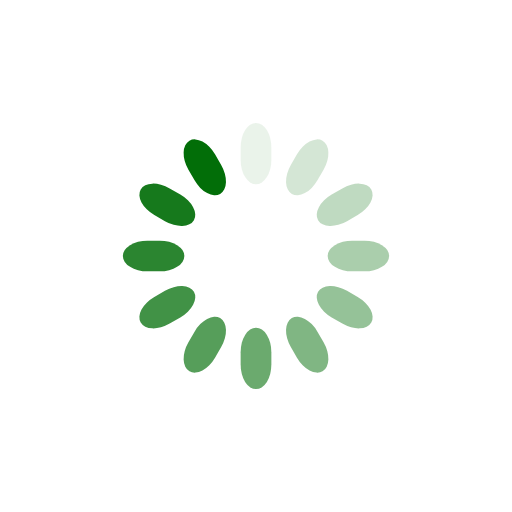
t = 0.00 s
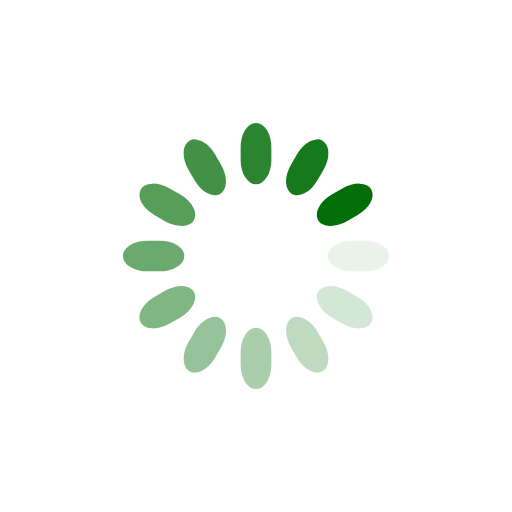
t = 0.25 s
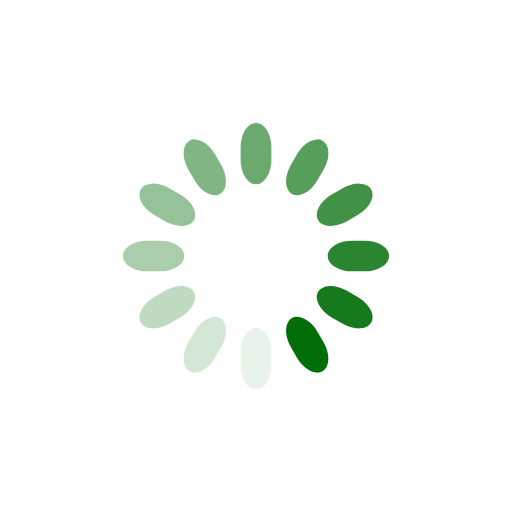
t = 0.50 s
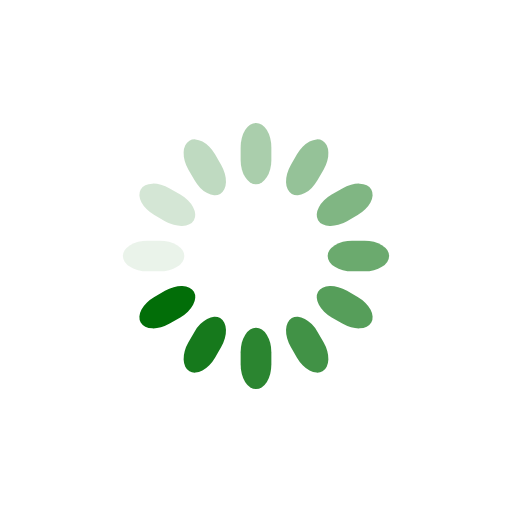
t = 0.75 s

The animated SVG that drew these frames (rendered in a browser with its animation timeline set to each time). Animation: 12 SMIL elements (animate=12); one cycle of 1.00 s, repeats indefinitely.

<svg class="lds-spinner" width="200px"  height="200px"  xmlns="http://www.w3.org/2000/svg" xmlns:xlink="http://www.w3.org/1999/xlink" viewBox="0 0 100 100" preserveAspectRatio="xMidYMid" style="background: rgba(0, 0, 0, 0) none repeat scroll 0% 0%;"><g transform="rotate(0 50 50)">
  <rect x="47" y="24" rx="9.4" ry="4.8" width="6" height="12" fill="#026e08">
    <animate attributeName="opacity" values="1;0" keyTimes="0;1" dur="1s" begin="-0.9166666666666666s" repeatCount="indefinite"></animate>
  </rect>
</g><g transform="rotate(30 50 50)">
  <rect x="47" y="24" rx="9.4" ry="4.8" width="6" height="12" fill="#026e08">
    <animate attributeName="opacity" values="1;0" keyTimes="0;1" dur="1s" begin="-0.8333333333333334s" repeatCount="indefinite"></animate>
  </rect>
</g><g transform="rotate(60 50 50)">
  <rect x="47" y="24" rx="9.4" ry="4.8" width="6" height="12" fill="#026e08">
    <animate attributeName="opacity" values="1;0" keyTimes="0;1" dur="1s" begin="-0.75s" repeatCount="indefinite"></animate>
  </rect>
</g><g transform="rotate(90 50 50)">
  <rect x="47" y="24" rx="9.4" ry="4.8" width="6" height="12" fill="#026e08">
    <animate attributeName="opacity" values="1;0" keyTimes="0;1" dur="1s" begin="-0.6666666666666666s" repeatCount="indefinite"></animate>
  </rect>
</g><g transform="rotate(120 50 50)">
  <rect x="47" y="24" rx="9.4" ry="4.8" width="6" height="12" fill="#026e08">
    <animate attributeName="opacity" values="1;0" keyTimes="0;1" dur="1s" begin="-0.5833333333333334s" repeatCount="indefinite"></animate>
  </rect>
</g><g transform="rotate(150 50 50)">
  <rect x="47" y="24" rx="9.4" ry="4.8" width="6" height="12" fill="#026e08">
    <animate attributeName="opacity" values="1;0" keyTimes="0;1" dur="1s" begin="-0.5s" repeatCount="indefinite"></animate>
  </rect>
</g><g transform="rotate(180 50 50)">
  <rect x="47" y="24" rx="9.4" ry="4.8" width="6" height="12" fill="#026e08">
    <animate attributeName="opacity" values="1;0" keyTimes="0;1" dur="1s" begin="-0.4166666666666667s" repeatCount="indefinite"></animate>
  </rect>
</g><g transform="rotate(210 50 50)">
  <rect x="47" y="24" rx="9.4" ry="4.8" width="6" height="12" fill="#026e08">
    <animate attributeName="opacity" values="1;0" keyTimes="0;1" dur="1s" begin="-0.3333333333333333s" repeatCount="indefinite"></animate>
  </rect>
</g><g transform="rotate(240 50 50)">
  <rect x="47" y="24" rx="9.4" ry="4.8" width="6" height="12" fill="#026e08">
    <animate attributeName="opacity" values="1;0" keyTimes="0;1" dur="1s" begin="-0.25s" repeatCount="indefinite"></animate>
  </rect>
</g><g transform="rotate(270 50 50)">
  <rect x="47" y="24" rx="9.4" ry="4.8" width="6" height="12" fill="#026e08">
    <animate attributeName="opacity" values="1;0" keyTimes="0;1" dur="1s" begin="-0.16666666666666666s" repeatCount="indefinite"></animate>
  </rect>
</g><g transform="rotate(300 50 50)">
  <rect x="47" y="24" rx="9.4" ry="4.8" width="6" height="12" fill="#026e08">
    <animate attributeName="opacity" values="1;0" keyTimes="0;1" dur="1s" begin="-0.08333333333333333s" repeatCount="indefinite"></animate>
  </rect>
</g><g transform="rotate(330 50 50)">
  <rect x="47" y="24" rx="9.4" ry="4.8" width="6" height="12" fill="#026e08">
    <animate attributeName="opacity" values="1;0" keyTimes="0;1" dur="1s" begin="0s" repeatCount="indefinite"></animate>
  </rect>
</g></svg>
